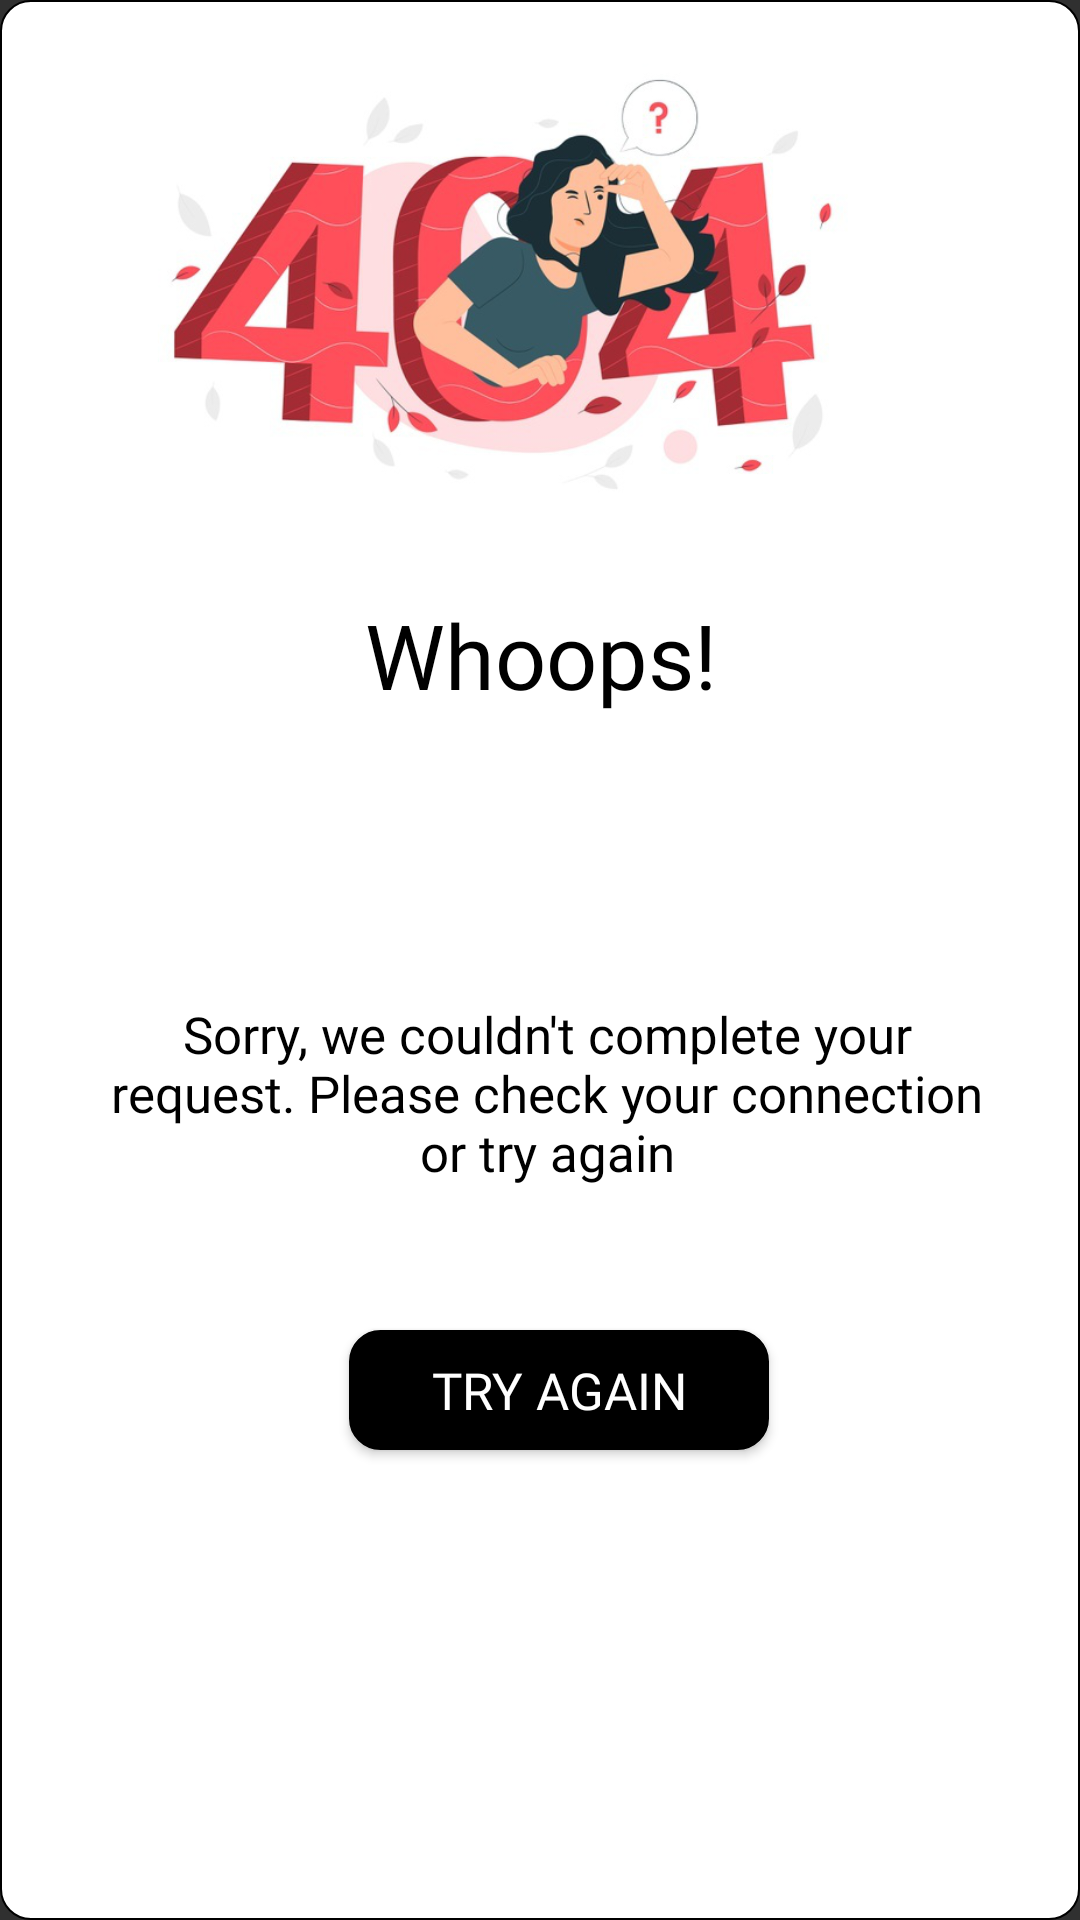

This screen was rendered from an Android layout file. Write that file and the resources it references.
<!-- AndroidManifest.xml: application theme Theme.AppCompat.NoActionBar -->
<!-- res/layout/custom_dialog4.xml -->
<?xml version="1.0" encoding="utf-8"?>
<androidx.constraintlayout.widget.ConstraintLayout xmlns:android="http://schemas.android.com/apk/res/android"
    xmlns:app="http://schemas.android.com/apk/res-auto"
    xmlns:tools="http://schemas.android.com/tools"
    android:layout_width="320dp"
    android:layout_height="wrap_content"
    android:layout_gravity="center"
    android:background="@drawable/custom_buttom5"
    android:padding="10dp">


    <ImageView
        android:id="@+id/imageView8"
        android:layout_width="300dp"
        android:layout_height="162dp"
        android:layout_marginTop="5dp"
        app:layout_constraintBottom_toBottomOf="parent"
        app:layout_constraintEnd_toEndOf="parent"
        app:layout_constraintHorizontal_bias="0.2"
        app:layout_constraintStart_toStartOf="parent"
        app:layout_constraintTop_toTopOf="parent"
        app:layout_constraintVertical_bias="0.0"
        app:srcCompat="@drawable/error_404" />

    <TextView
        android:id="@+id/textView3"
        android:layout_width="wrap_content"
        android:layout_height="wrap_content"
        android:layout_marginTop="167dp"
        android:fontFamily="@font/nunito_semibold"
        android:gravity="center"
        android:text="Whoops!"
        android:textColor="@color/black"
        android:textSize="30sp"
        app:layout_constraintBottom_toBottomOf="parent"
        app:layout_constraintEnd_toEndOf="parent"
        app:layout_constraintHorizontal_bias="0.502"
        app:layout_constraintStart_toStartOf="parent"
        app:layout_constraintTop_toTopOf="@+id/imageView8"
        app:layout_constraintVertical_bias="0.039" />

    <TextView
        android:id="@+id/textView5"
        android:layout_width="295dp"
        android:layout_height="70dp"
        android:layout_marginStart="10dp"
        android:layout_marginTop="48dp"
        android:layout_marginEnd="10dp"
        android:fontFamily="@font/nunito_semibold"
        android:text="Sorry, we couldn't complete your request. Please check your connection or try again"
        android:textAlignment="center"
        android:textColor="@color/black"
        android:textSize="17sp"
        app:layout_constraintBottom_toBottomOf="parent"
        app:layout_constraintEnd_toEndOf="parent"
        app:layout_constraintHorizontal_bias="0.6"
        app:layout_constraintStart_toStartOf="parent"
        app:layout_constraintTop_toTopOf="@+id/textView3"
        app:layout_constraintVertical_bias="0.278" />

    <Button
        android:id="@+id/button_TryAgain"
        android:layout_width="140dp"
        android:layout_height="40dp"
        android:layout_marginTop="40dp"
        android:background="@drawable/custom_buttom4"
        android:backgroundTint="@color/black"
        android:fontFamily="@font/nunito_semibold"
        android:layout_marginStart="13dp"
        android:layout_marginEnd="8dp"
        android:text="TRY AGAIN"
        android:textAlignment="center"
        android:textColor="@color/white"
        android:textSize="17sp"
        app:layout_constraintBottom_toBottomOf="parent"
        app:layout_constraintEnd_toEndOf="parent"
        app:layout_constraintHorizontal_bias="0.522"
        app:layout_constraintStart_toStartOf="parent"
        app:layout_constraintTop_toBottomOf="@+id/textView5"
        app:layout_constraintVertical_bias="0.0" />


</androidx.constraintlayout.widget.ConstraintLayout>
<!-- resources referenced by this layout -->
<resources>
  <color name="black">#FF000000</color>
  <color name="white">#FFFFFFFF</color>
  <!-- drawable custom_buttom4 (drawable) -->
  <?xml version="1.0" encoding="utf-8"?>
  <shape xmlns:android="http://schemas.android.com/apk/res/android">
      <corners android:radius="10dp"/>
      <solid android:color="@color/white"/>
      <stroke
          android:width="1dp"
          android:color="@color/black" />
  </shape>
  <!-- drawable custom_buttom5 (drawable) -->
  <?xml version="1.0" encoding="utf-8"?>
  <shape xmlns:android="http://schemas.android.com/apk/res/android">
      <corners android:radius="10dp"/>
      <solid android:color="@color/white"/>
      <stroke
          android:width="0.5dp"
          android:color="@color/black" />
  </shape>
  <!-- drawable error_404: png bitmap (drawable, 186399 bytes) -->
</resources>
